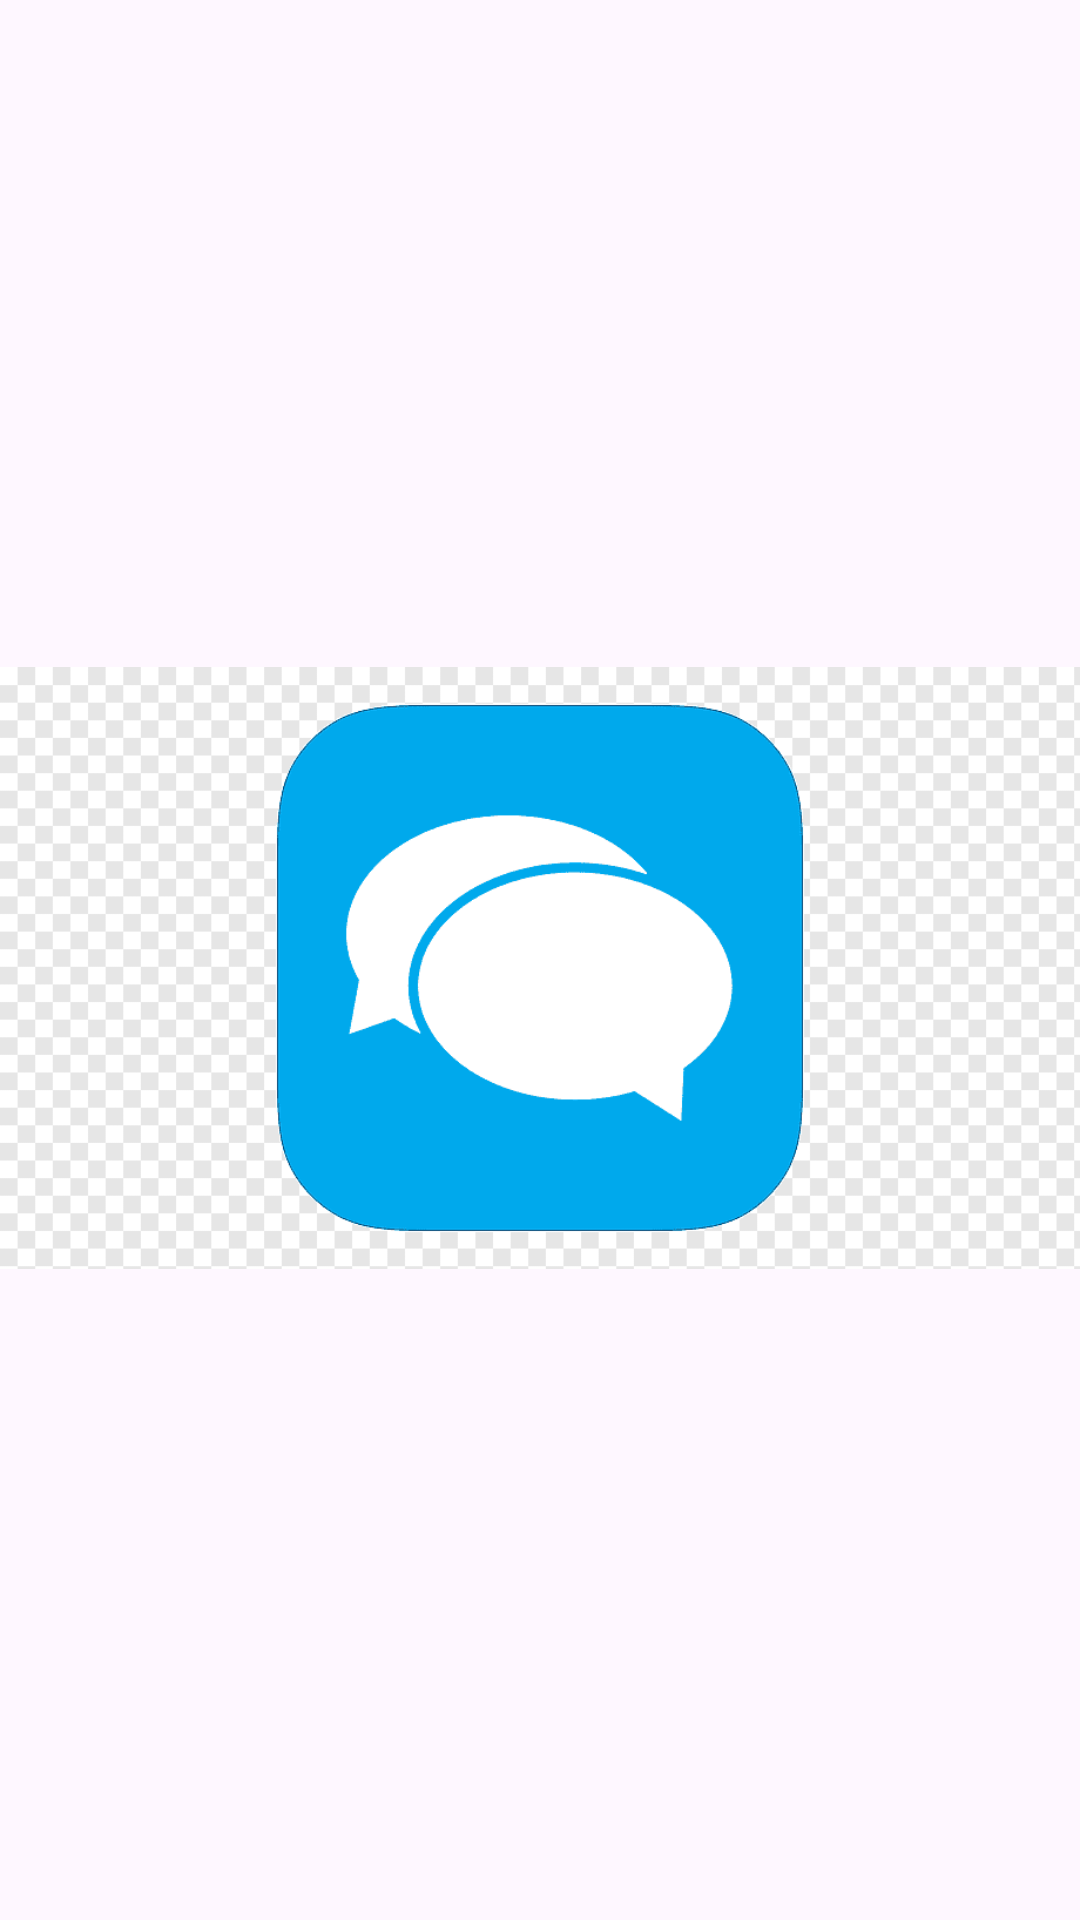

Produce the Android XML layout that renders to this screen, including the resource entries it uses.
<!-- AndroidManifest.xml: application theme Theme.FriendlyChattingApp -->
<!-- res/layout/activity_splash_screen.xml -->
<?xml version="1.0" encoding="utf-8"?>
<androidx.constraintlayout.widget.ConstraintLayout xmlns:android="http://schemas.android.com/apk/res/android"
    xmlns:app="http://schemas.android.com/apk/res-auto"
    xmlns:tools="http://schemas.android.com/tools"
    android:layout_width="match_parent"
    android:layout_height="match_parent"
    tools:context=".authenticate.SplashScreen">

    <ImageView
        android:id="@+id/imageView"
        android:layout_width="wrap_content"
        android:layout_height="wrap_content"
        android:cropToPadding="false"
        app:layout_constraintBottom_toBottomOf="parent"
        app:layout_constraintEnd_toEndOf="parent"
        app:layout_constraintHorizontal_bias="0.5"
        app:layout_constraintStart_toStartOf="parent"
        app:layout_constraintTop_toTopOf="parent"
        app:layout_constraintVertical_bias="0.52"
        app:srcCompat="@drawable/chatapp_icon" />
</androidx.constraintlayout.widget.ConstraintLayout>
<!-- resources referenced by this layout -->
<resources>
  <!-- drawable chatapp_icon: png bitmap (drawable, 4699 bytes) -->
  <style name="Theme.FriendlyChattingApp" parent="Base.Theme.FriendlyChattingApp" />
  <style name="Base.Theme.FriendlyChattingApp" parent="Theme.Material3.DayNight.NoActionBar">
          
          
          <item name="android:statusBarColor">@color/blue</item>
          <item name="android:textColorSecondary">@color/white</item>
  
      </style>
  <!-- not gathered from this repository: default colours our renderer supplied (Android Studio template values) -->
  <color name="white">#FFFFFFFF</color>
</resources>
